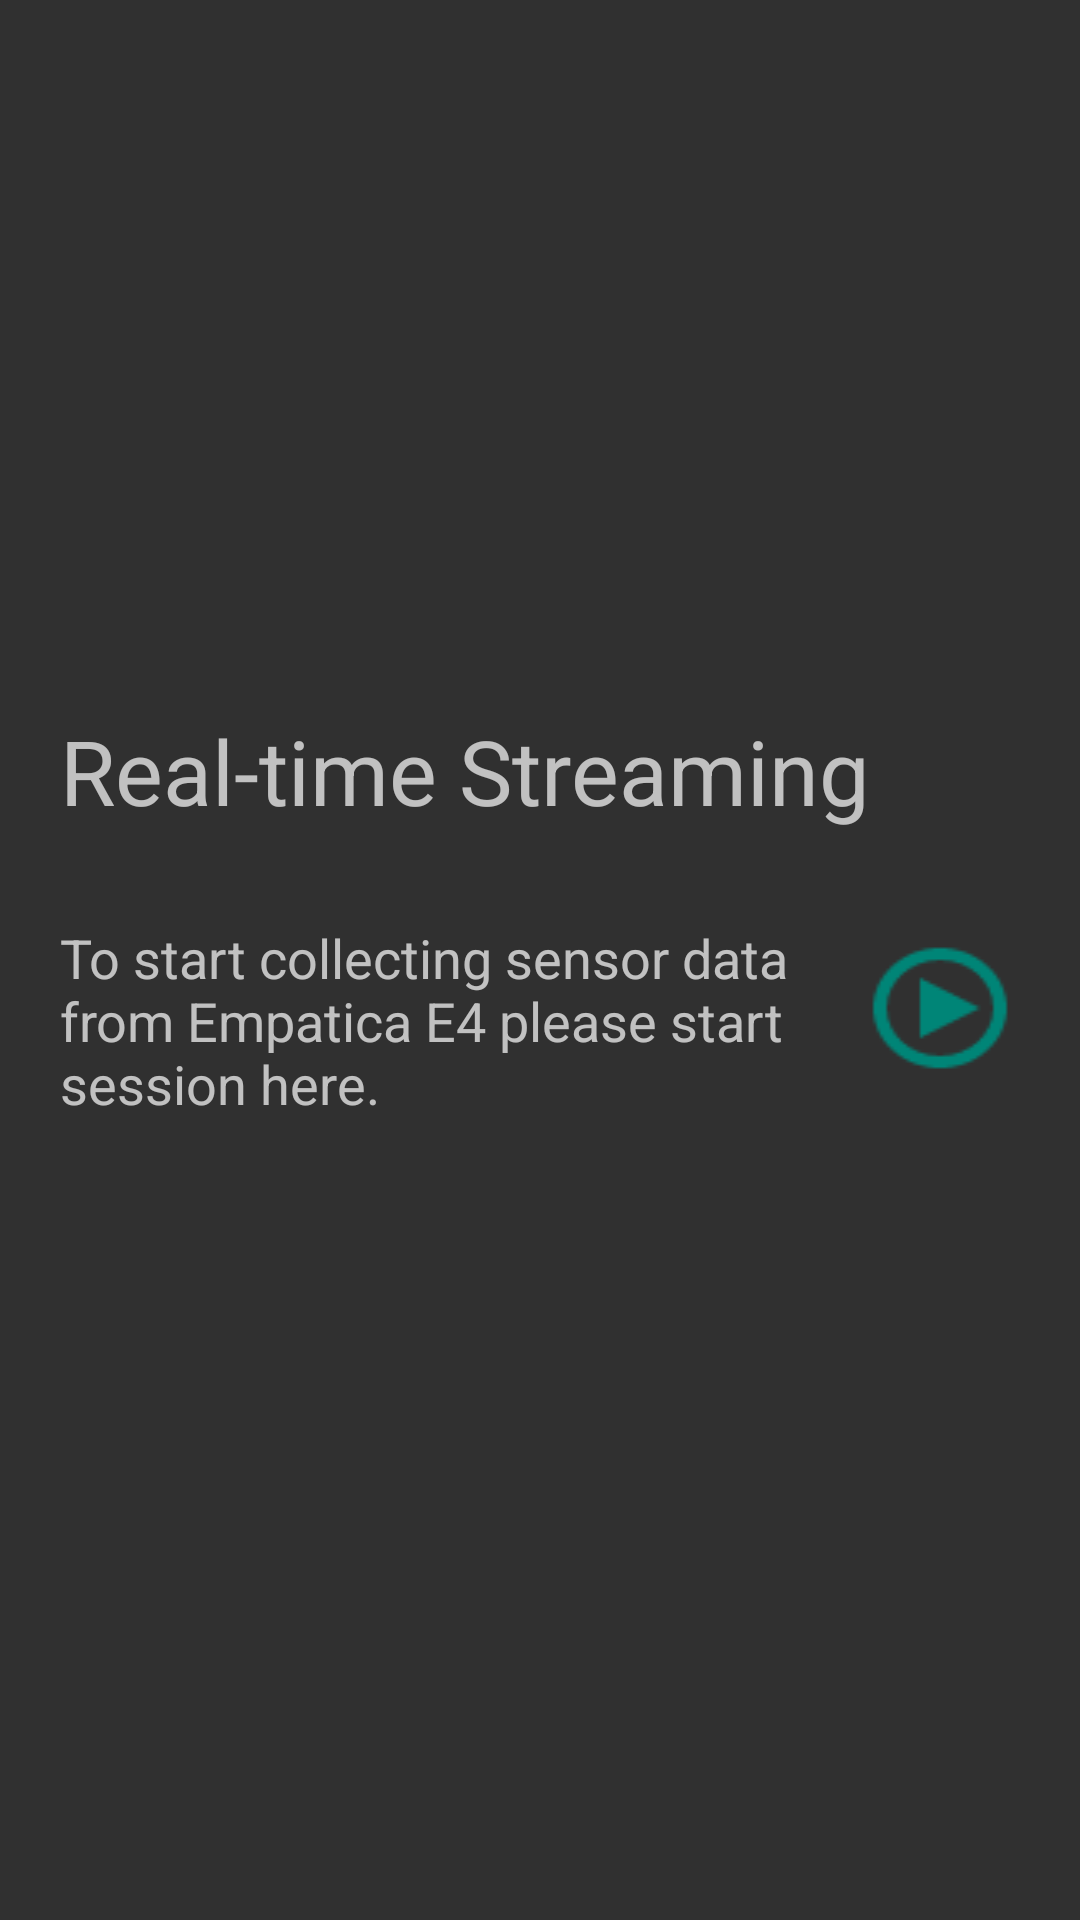

Produce the Android XML layout that renders to this screen, including the resource entries it uses.
<!-- AndroidManifest.xml: activity theme Theme.AppCompat -->
<!-- res/layout/fragment_home.xml -->
<FrameLayout xmlns:android="http://schemas.android.com/apk/res/android"
    xmlns:tools="http://schemas.android.com/tools"
    android:layout_width="match_parent"
    android:layout_height="match_parent"
    android:id="@+id/home_fragment"
    tools:context="com.example.android.teacher.Sensors.RealtimeFragments.HomeFragment">

    <RelativeLayout
        android:id="@+id/homeLayout"
        android:layout_width="match_parent"
        android:layout_height="match_parent"
        android:paddingBottom="40dp">

        <LinearLayout
            android:gravity="center"
            android:layout_height="match_parent"
            android:layout_width="match_parent"
            android:orientation="vertical"
            android:paddingTop="20dp">

            <TextView
                android:id="@+id/homeTitle"
                android:paddingTop="20dp"
                android:paddingLeft="20dp"
                android:textSize="30dp"
                android:layout_width="match_parent"
                android:layout_height="wrap_content"
                android:text="Real-time Streaming"/>

            
            
            
            
            

            <LinearLayout
                android:padding="20dp"
                android:layout_width="match_parent"
                android:layout_height="wrap_content"
                android:orientation="horizontal">

                <TextView
                    android:textSize="18dp"
                    android:layout_width="0dp"
                    android:layout_marginBottom="20dp"
                    android:layout_weight="5"
                    android:layout_height="wrap_content"
                    android:text="To start collecting sensor data from Empatica E4 please start session here."/>

                <Button
                    android:id="@+id/startSessionButton"
                    android:layout_width="0dp"
                    android:layout_marginTop="15dp"
                    android:background="@drawable/circled_play"
                    android:backgroundTint="@color/accent_material_light"
                    android:layout_weight="1"
                    android:layout_height="wrap_content" />

            </LinearLayout>

            
            
            
            
            

        </LinearLayout>




    </RelativeLayout>

</FrameLayout>
<!-- resources referenced by this layout -->
<resources>
  <!-- drawable circled_play: png bitmap (drawable, 1258 bytes) -->
</resources>
